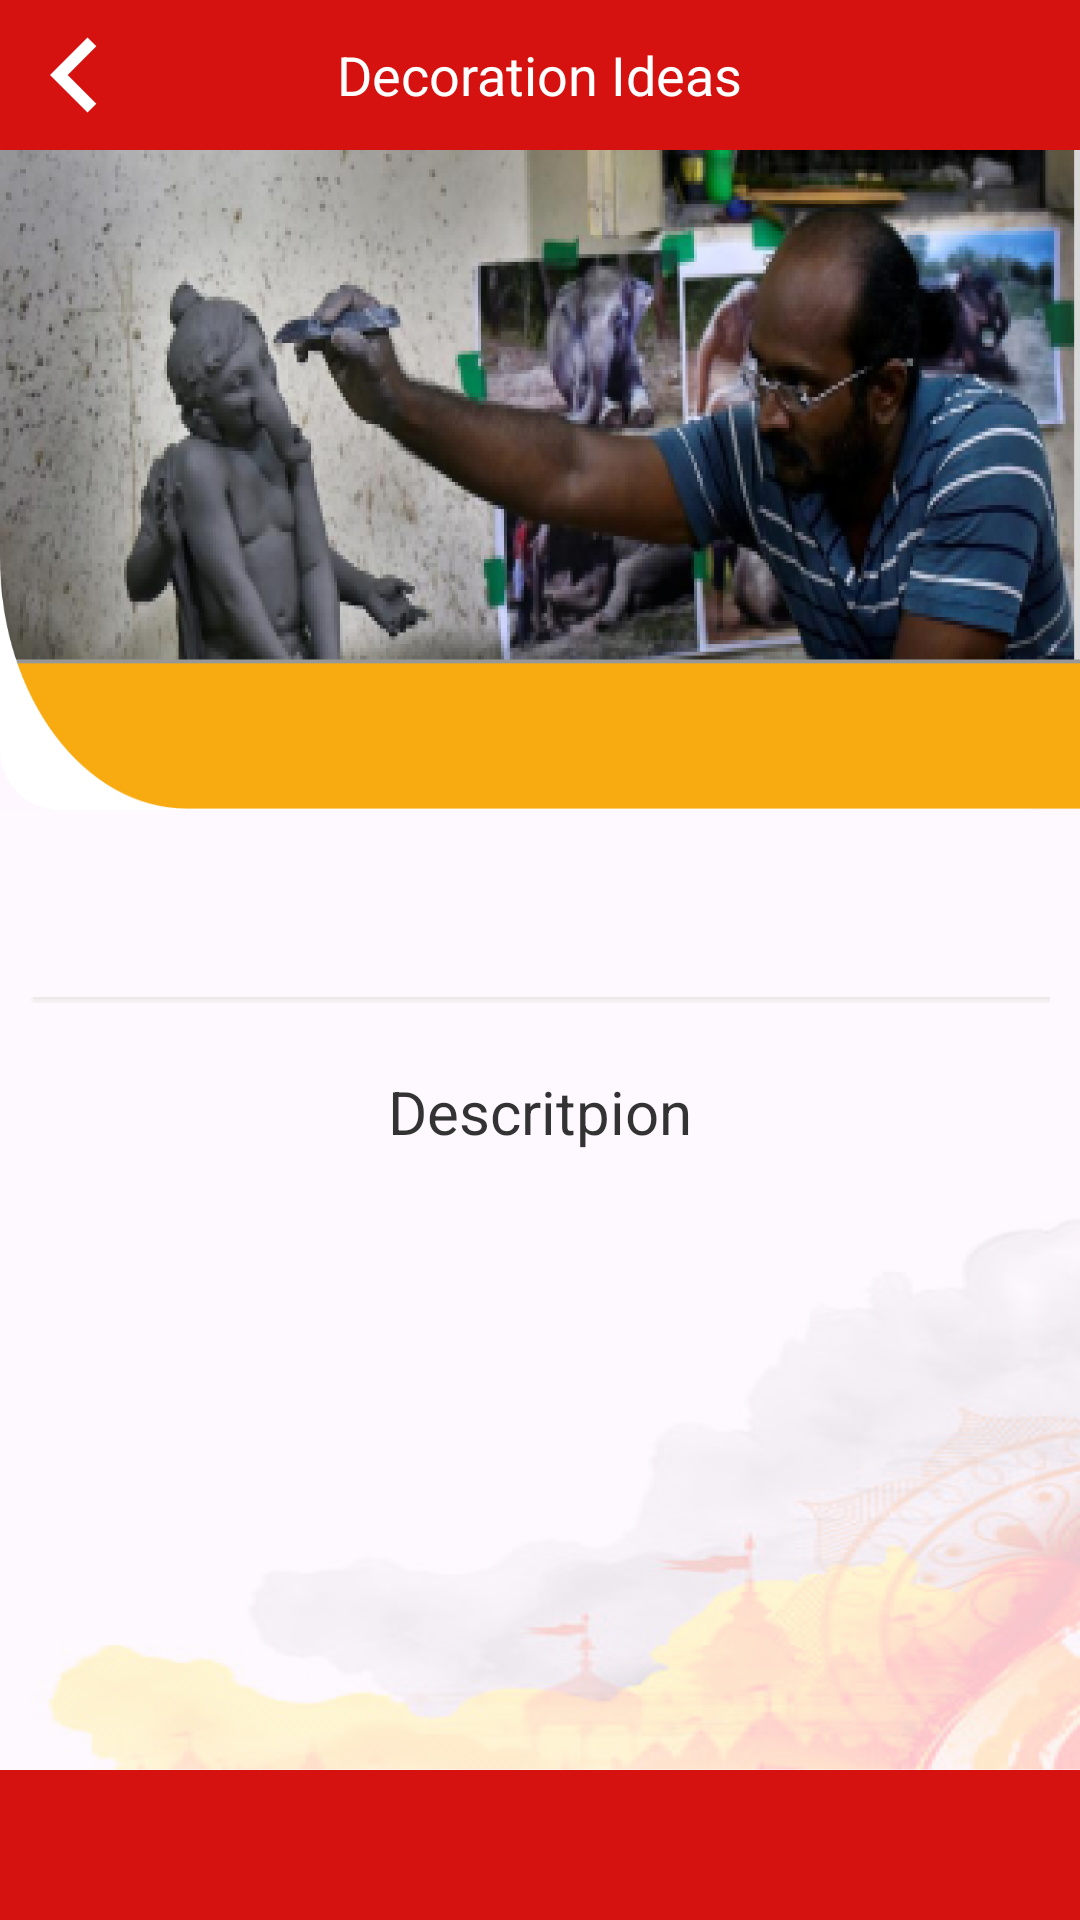

Write the Android layout XML for this screen, with the resource values it uses.
<!-- AndroidManifest.xml: application theme Theme.MyGanesha -->
<!-- res/layout/activity_decoration_details.xml -->
<?xml version="1.0" encoding="utf-8"?>
<RelativeLayout xmlns:android="http://schemas.android.com/apk/res/android"
    xmlns:app="http://schemas.android.com/apk/res-auto"
    xmlns:tools="http://schemas.android.com/tools"
    android:id="@+id/main"
    android:layout_width="match_parent"
    android:layout_height="match_parent"
    tools:context=".APICalling.Decoration.DecorationDetailsActivity">


    <FrameLayout
        android:id="@+id/top"
        android:layout_width="match_parent"
        android:layout_height="wrap_content">

        <ImageView
            android:id="@+id/banner_image"
            android:layout_width="match_parent"
            android:layout_height="50dp"
            android:background="@drawable/redbar"
            android:scaleType="fitCenter" />

        <TextView
            android:id="@+id/banner_text"
            android:layout_width="wrap_content"
            android:layout_height="wrap_content"
            android:layout_gravity="center"
            android:text="Decoration Ideas"
            android:textColor="@android:color/white"
            android:textSize="18sp" />

    </FrameLayout>


    <com.google.android.material.imageview.ShapeableImageView
        android:id="@+id/image"
        android:layout_width="match_parent"
        android:layout_height="220dp"
        android:src="@drawable/murtikar"
        android:scaleType="fitXY"
        android:layout_below="@id/top"
        android:background="@drawable/bottom_rounded_corner_background"
        />



    <TextView
        android:id="@+id/seprater"
        android:layout_width="match_parent"
        android:layout_height="wrap_content"
        android:layout_marginTop="50dp"
        android:textSize="20sp"
        android:textColor="@android:color/black"
        android:layout_below="@id/image"
        android:layout_marginStart="10dp"
        android:layout_marginEnd="10dp"
        android:drawableStart="@drawable/saperater"
        android:drawablePadding="10dp"
        android:gravity="center" />

    <TextView
        android:id="@+id/description"
        android:layout_width="match_parent"
        android:layout_height="wrap_content"
        android:textSize="20sp"
        android:textColor="@android:color/black"
        android:layout_marginTop="10dp"
        android:layout_below="@id/seprater"
        android:layout_marginStart="10dp"
        android:layout_marginEnd="10dp"
        android:drawablePadding="10dp"
        android:gravity="center"
        android:text="Descritpion" />


    <ImageView
        android:id="@+id/bg"
        android:layout_width="match_parent"
        android:layout_height="wrap_content"
        android:layout_below="@id/image"
        android:layout_above="@+id/homebtn"
        android:background="@drawable/bg_temple" />



    <ImageView
        android:id="@+id/homebtn"
        android:layout_width="match_parent"
        android:layout_height="50dp"
        android:background="@drawable/redbar"
        android:src="@drawable/home"
        android:layout_alignParentBottom="true"
        app:tint="@color/white" />

    <ImageView
        android:id="@+id/backbtn"
        android:layout_width="50dp"
        android:layout_height="50dp"
        android:background="@drawable/baseline_keyboard_arrow_left_24"
        app:tint="@color/white" />


</RelativeLayout>
<!-- resources referenced by this layout -->
<resources>
  <!-- drawable baseline_keyboard_arrow_left_24 (drawable) -->
  <vector xmlns:android="http://schemas.android.com/apk/res/android"
      android:autoMirrored="true"
      android:height="24dp"
      android:tint="#FFFFFF"
      android:viewportHeight="24"
      android:viewportWidth="24"
      android:width="24dp">
  
      <path
          android:fillColor="@android:color/white"
          android:pathData="M15.41,16.59L10.83,12l4.58,-4.59L14,6l-6,6 6,6 1.41,-1.41z"/>
  
  </vector>
  <!-- drawable bg_temple: png bitmap (drawable, 488137 bytes) -->
  <!-- drawable bottom_rounded_corner_background (drawable) -->
  <?xml version="1.0" encoding="utf-8"?>
  <shape xmlns:android="http://schemas.android.com/apk/res/android">
      <solid android:color="@color/white" /> 
      <corners android:topLeftRadius="0dp" android:topRightRadius="0dp" android:bottomLeftRadius="20dp" android:bottomRightRadius="20dp" /> 
  </shape>
  <!-- drawable murtikar: png bitmap (drawable, 169333 bytes) -->
  <!-- drawable redbar: png bitmap (drawable, 360 bytes) -->
  <!-- drawable saperater: png bitmap (drawable, 142 bytes) -->
  <style name="Theme.MyGanesha" parent="Base.Theme.MyGanesha" />
  <style name="Base.Theme.MyGanesha" parent="Theme.Material3.DayNight.NoActionBar">
          
          
      </style>
  <!-- not gathered from this repository: default colours our renderer supplied (Android Studio template values) -->
  <color name="white">#FFFFFFFF</color>
</resources>
